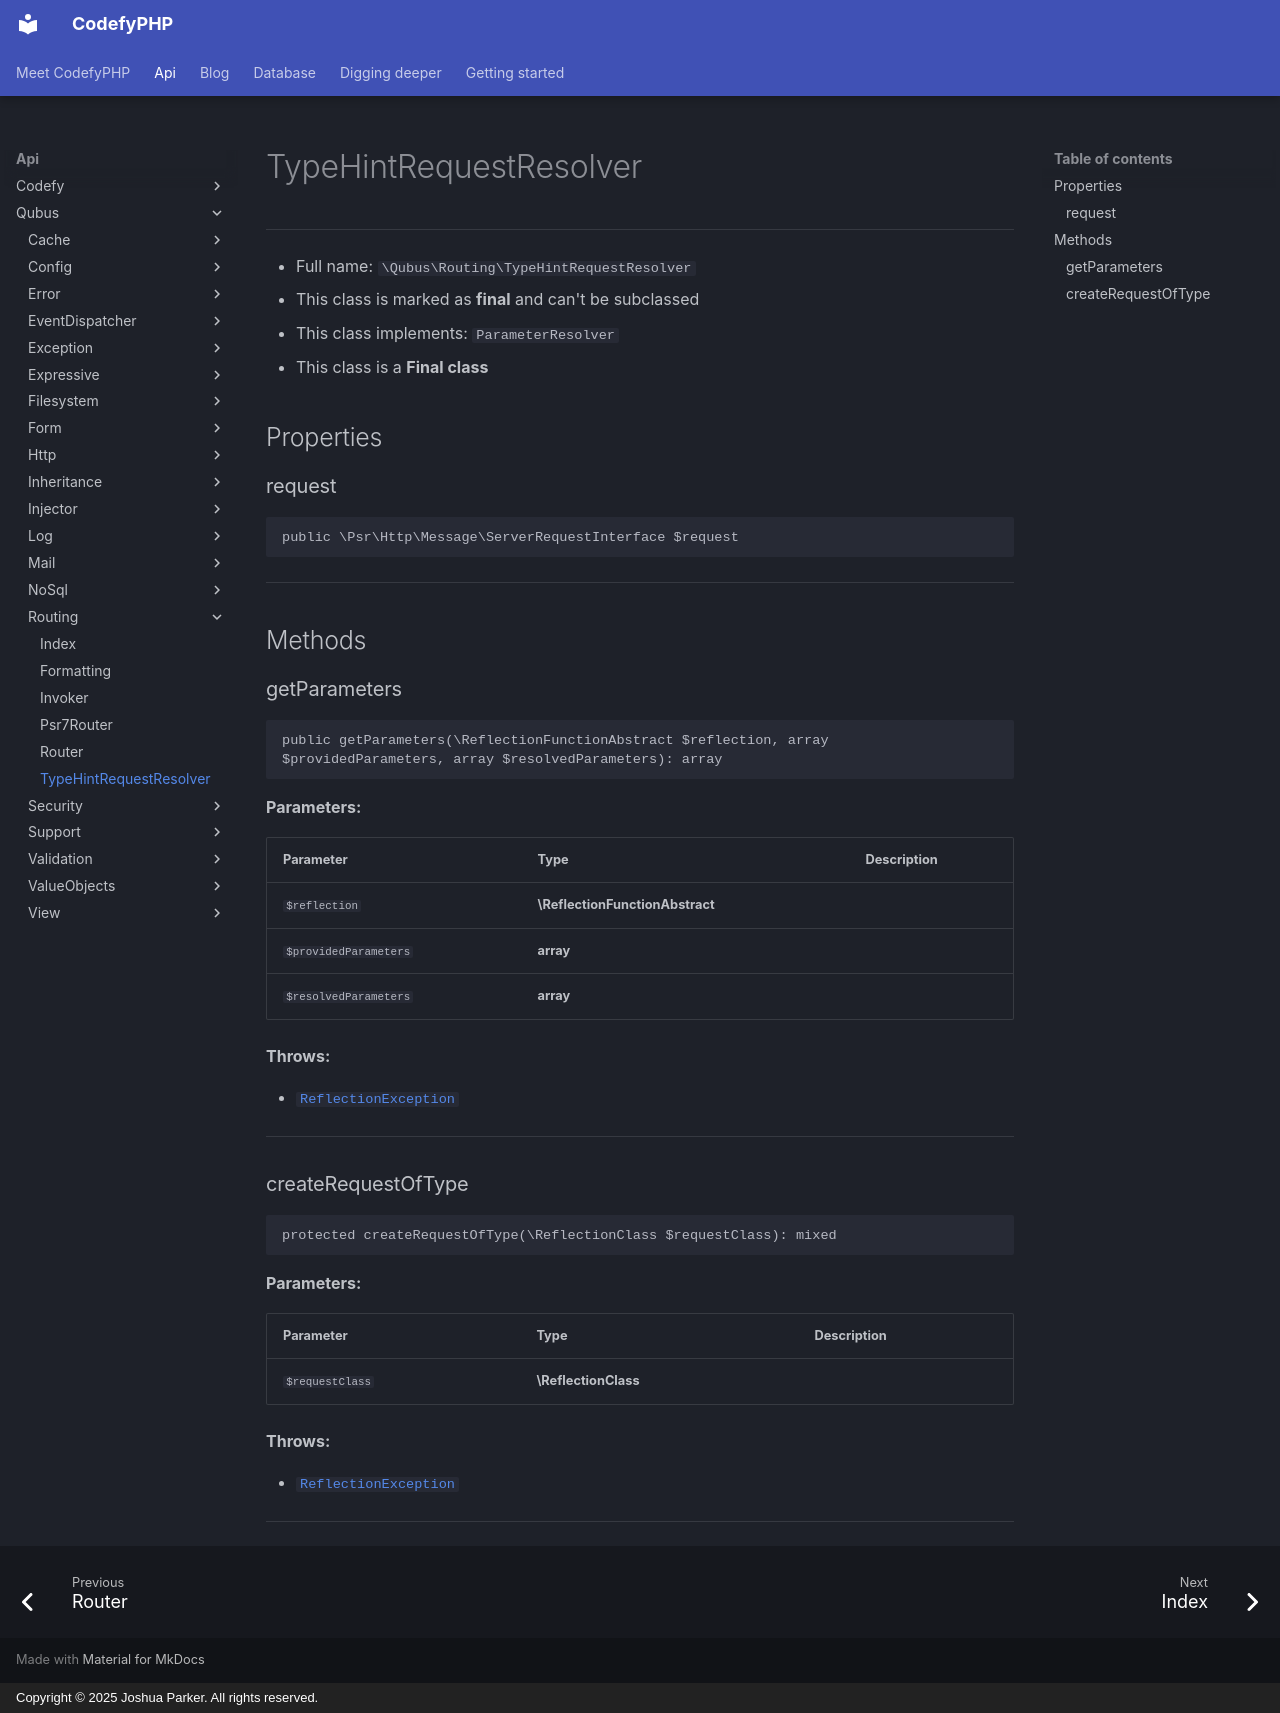

repository: codefyphp/docs · page: api/Qubus/Routing/TypeHintRequestResolver/index.html · generator: mkdocs · copyright: Copyright © 2025 Joshua Parker. All rights reserved.

# TypeHintRequestResolver

***

* Full name: `\Qubus\Routing\TypeHintRequestResolver`
* This class is marked as **final** and can't be subclassed
* This class implements:
  `ParameterResolver`
* This class is a **Final class**

## Properties

### request

```php
public \Psr\Http\Message\ServerRequestInterface $request
```

***

## Methods

### getParameters

```php
public getParameters(\ReflectionFunctionAbstract $reflection, array $providedParameters, array $resolvedParameters): array
```

**Parameters:**

| Parameter             | Type                            | Description |
|-----------------------|---------------------------------|-------------|
| `$reflection`         | **\ReflectionFunctionAbstract** |             |
| `$providedParameters` | **array**                       |             |
| `$resolvedParameters` | **array**                       |             |

**Throws:**

- [`ReflectionException`](../../ReflectionException.md)

***

### createRequestOfType

```php
protected createRequestOfType(\ReflectionClass $requestClass): mixed
```

**Parameters:**

| Parameter       | Type                 | Description |
|-----------------|----------------------|-------------|
| `$requestClass` | **\ReflectionClass** |             |

**Throws:**

- [`ReflectionException`](../../ReflectionException.md)

***
